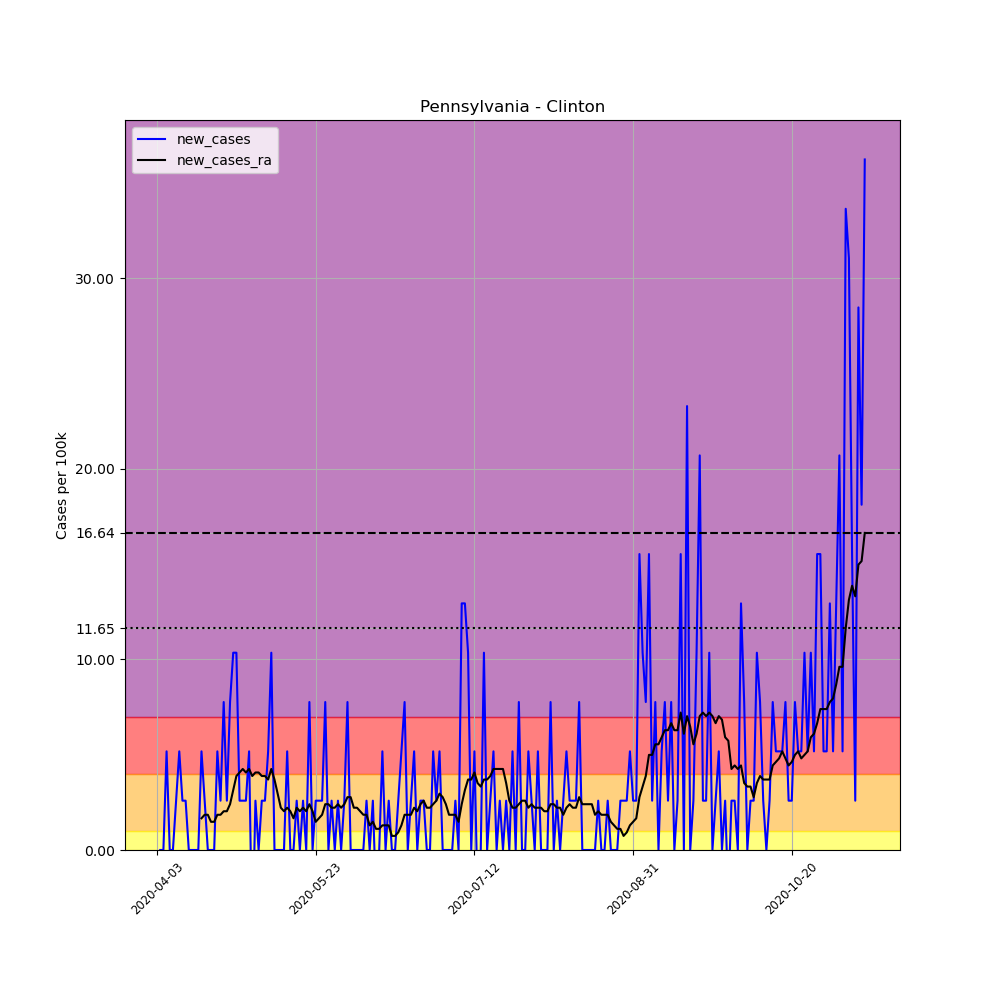

The table this chart was drawn from, first rows:
, date, county, state, fips, cases, deaths, COUNTY, STNAME, CTYNAME, POPESTIMATE2019, per_100k, new_cases, new_cases_ra
543367, 2020-04-03, Clinton, Pennsylvania, 42035, 1, 0, 35, Pennsylvania, Clinton, 38632, 2.589, , 
543368, 2020-04-04, Clinton, Pennsylvania, 42035, 1, 0, 35, Pennsylvania, Clinton, 38632, 2.589, 0.0, 
543369, 2020-04-05, Clinton, Pennsylvania, 42035, 1, 0, 35, Pennsylvania, Clinton, 38632, 2.589, 0.0, 
543370, 2020-04-06, Clinton, Pennsylvania, 42035, 3, 0, 35, Pennsylvania, Clinton, 38632, 7.766, 5.177, 
543371, 2020-04-07, Clinton, Pennsylvania, 42035, 3, 0, 35, Pennsylvania, Clinton, 38632, 7.766, 0.0, 
543372, 2020-04-08, Clinton, Pennsylvania, 42035, 3, 0, 35, Pennsylvania, Clinton, 38632, 7.766, 0.0, 
543373, 2020-04-09, Clinton, Pennsylvania, 42035, 4, 0, 35, Pennsylvania, Clinton, 38632, 10.35, 2.589, 
543374, 2020-04-10, Clinton, Pennsylvania, 42035, 6, 0, 35, Pennsylvania, Clinton, 38632, 15.53, 5.177, 
543375, 2020-04-11, Clinton, Pennsylvania, 42035, 7, 0, 35, Pennsylvania, Clinton, 38632, 18.12, 2.589, 
543376, 2020-04-12, Clinton, Pennsylvania, 42035, 8, 0, 35, Pennsylvania, Clinton, 38632, 20.71, 2.589, 
543377, 2020-04-13, Clinton, Pennsylvania, 42035, 8, 0, 35, Pennsylvania, Clinton, 38632, 20.71, 0.0, 
543378, 2020-04-14, Clinton, Pennsylvania, 42035, 8, 0, 35, Pennsylvania, Clinton, 38632, 20.71, 0.0, 
543379, 2020-04-15, Clinton, Pennsylvania, 42035, 8, 0, 35, Pennsylvania, Clinton, 38632, 20.71, 0.0, 
543380, 2020-04-16, Clinton, Pennsylvania, 42035, 8, 0, 35, Pennsylvania, Clinton, 38632, 20.71, 0.0, 
543381, 2020-04-17, Clinton, Pennsylvania, 42035, 10, 0, 35, Pennsylvania, Clinton, 38632, 25.89, 5.177, 1.664
543382, 2020-04-18, Clinton, Pennsylvania, 42035, 11, 0, 35, Pennsylvania, Clinton, 38632, 28.47, 2.589, 1.849
543383, 2020-04-19, Clinton, Pennsylvania, 42035, 11, 0, 35, Pennsylvania, Clinton, 38632, 28.47, 0.0, 1.849
543384, 2020-04-20, Clinton, Pennsylvania, 42035, 11, 0, 35, Pennsylvania, Clinton, 38632, 28.47, 0.0, 1.479
543385, 2020-04-21, Clinton, Pennsylvania, 42035, 11, 0, 35, Pennsylvania, Clinton, 38632, 28.47, 0.0, 1.479
543386, 2020-04-22, Clinton, Pennsylvania, 42035, 13, 0, 35, Pennsylvania, Clinton, 38632, 33.65, 5.177, 1.849
543387, 2020-04-23, Clinton, Pennsylvania, 42035, 14, 0, 35, Pennsylvania, Clinton, 38632, 36.24, 2.589, 1.849
543388, 2020-04-24, Clinton, Pennsylvania, 42035, 17, 0, 35, Pennsylvania, Clinton, 38632, 44, 7.766, 2.034
543389, 2020-04-25, Clinton, Pennsylvania, 42035, 18, 0, 35, Pennsylvania, Clinton, 38632, 46.59, 2.589, 2.034
543390, 2020-04-26, Clinton, Pennsylvania, 42035, 21, 0, 35, Pennsylvania, Clinton, 38632, 54.36, 7.766, 2.404
543391, 2020-04-27, Clinton, Pennsylvania, 42035, 25, 0, 35, Pennsylvania, Clinton, 38632, 64.71, 10.35, 3.143
543392, 2020-04-28, Clinton, Pennsylvania, 42035, 29, 0, 35, Pennsylvania, Clinton, 38632, 75.07, 10.35, 3.883
543393, 2020-04-29, Clinton, Pennsylvania, 42035, 30, 0, 35, Pennsylvania, Clinton, 38632, 77.66, 2.589, 4.068
543394, 2020-04-30, Clinton, Pennsylvania, 42035, 31, 0, 35, Pennsylvania, Clinton, 38632, 80.24, 2.589, 4.253
543395, 2020-05-01, Clinton, Pennsylvania, 42035, 32, 0, 35, Pennsylvania, Clinton, 38632, 82.83, 2.589, 4.068
543396, 2020-05-02, Clinton, Pennsylvania, 42035, 34, 0, 35, Pennsylvania, Clinton, 38632, 88.01, 5.177, 4.253
543397, 2020-05-03, Clinton, Pennsylvania, 42035, 32, 0, 35, Pennsylvania, Clinton, 38632, 82.83, -5.177, 3.883
543398, 2020-05-04, Clinton, Pennsylvania, 42035, 33, 0, 35, Pennsylvania, Clinton, 38632, 85.42, 2.589, 4.068
543399, 2020-05-05, Clinton, Pennsylvania, 42035, 33, 0, 35, Pennsylvania, Clinton, 38632, 85.42, 0.0, 4.068
543400, 2020-05-06, Clinton, Pennsylvania, 42035, 34, 0, 35, Pennsylvania, Clinton, 38632, 88.01, 2.589, 3.883
543401, 2020-05-07, Clinton, Pennsylvania, 42035, 35, 0, 35, Pennsylvania, Clinton, 38632, 90.6, 2.589, 3.883
543402, 2020-05-08, Clinton, Pennsylvania, 42035, 37, 0, 35, Pennsylvania, Clinton, 38632, 95.78, 5.177, 3.698
543403, 2020-05-09, Clinton, Pennsylvania, 42035, 41, 0, 35, Pennsylvania, Clinton, 38632, 106.1, 10.35, 4.253
543404, 2020-05-10, Clinton, Pennsylvania, 42035, 41, 0, 35, Pennsylvania, Clinton, 38632, 106.1, 0.0, 3.698
543405, 2020-05-11, Clinton, Pennsylvania, 42035, 41, 0, 35, Pennsylvania, Clinton, 38632, 106.1, 0.0, 2.958
543406, 2020-05-12, Clinton, Pennsylvania, 42035, 41, 0, 35, Pennsylvania, Clinton, 38632, 106.1, 0.0, 2.219
543407, 2020-05-13, Clinton, Pennsylvania, 42035, 41, 0, 35, Pennsylvania, Clinton, 38632, 106.1, 0.0, 2.034
543408, 2020-05-14, Clinton, Pennsylvania, 42035, 43, 0, 35, Pennsylvania, Clinton, 38632, 111.3, 5.177, 2.219
543409, 2020-05-15, Clinton, Pennsylvania, 42035, 43, 0, 35, Pennsylvania, Clinton, 38632, 111.3, 0.0, 2.034
543410, 2020-05-16, Clinton, Pennsylvania, 42035, 43, 0, 35, Pennsylvania, Clinton, 38632, 111.3, 0.0, 1.664
543411, 2020-05-17, Clinton, Pennsylvania, 42035, 44, 0, 35, Pennsylvania, Clinton, 38632, 113.9, 2.589, 2.219
543412, 2020-05-18, Clinton, Pennsylvania, 42035, 44, 0, 35, Pennsylvania, Clinton, 38632, 113.9, 0.0, 2.034
543413, 2020-05-19, Clinton, Pennsylvania, 42035, 45, 0, 35, Pennsylvania, Clinton, 38632, 116.5, 2.589, 2.219
543414, 2020-05-20, Clinton, Pennsylvania, 42035, 45, 0, 35, Pennsylvania, Clinton, 38632, 116.5, 0.0, 2.034
543415, 2020-05-21, Clinton, Pennsylvania, 42035, 48, 0, 35, Pennsylvania, Clinton, 38632, 124.2, 7.766, 2.404
543416, 2020-05-22, Clinton, Pennsylvania, 42035, 48, 0, 35, Pennsylvania, Clinton, 38632, 124.2, 0.0, 2.034
543417, 2020-05-23, Clinton, Pennsylvania, 42035, 49, 1, 35, Pennsylvania, Clinton, 38632, 126.8, 2.589, 1.479
543418, 2020-05-24, Clinton, Pennsylvania, 42035, 50, 1, 35, Pennsylvania, Clinton, 38632, 129.4, 2.589, 1.664
543419, 2020-05-25, Clinton, Pennsylvania, 42035, 51, 1, 35, Pennsylvania, Clinton, 38632, 132, 2.589, 1.849
543420, 2020-05-26, Clinton, Pennsylvania, 42035, 54, 1, 35, Pennsylvania, Clinton, 38632, 139.8, 7.766, 2.404
543421, 2020-05-27, Clinton, Pennsylvania, 42035, 54, 1, 35, Pennsylvania, Clinton, 38632, 139.8, 0.0, 2.404
543422, 2020-05-28, Clinton, Pennsylvania, 42035, 55, 2, 35, Pennsylvania, Clinton, 38632, 142.4, 2.589, 2.219
543423, 2020-05-29, Clinton, Pennsylvania, 42035, 55, 2, 35, Pennsylvania, Clinton, 38632, 142.4, 0.0, 2.219
543424, 2020-05-30, Clinton, Pennsylvania, 42035, 56, 3, 35, Pennsylvania, Clinton, 38632, 145, 2.589, 2.404
543425, 2020-05-31, Clinton, Pennsylvania, 42035, 56, 3, 35, Pennsylvania, Clinton, 38632, 145, 0.0, 2.219
543426, 2020-06-01, Clinton, Pennsylvania, 42035, 57, 3, 35, Pennsylvania, Clinton, 38632, 147.5, 2.589, 2.404
... 164 more rows
